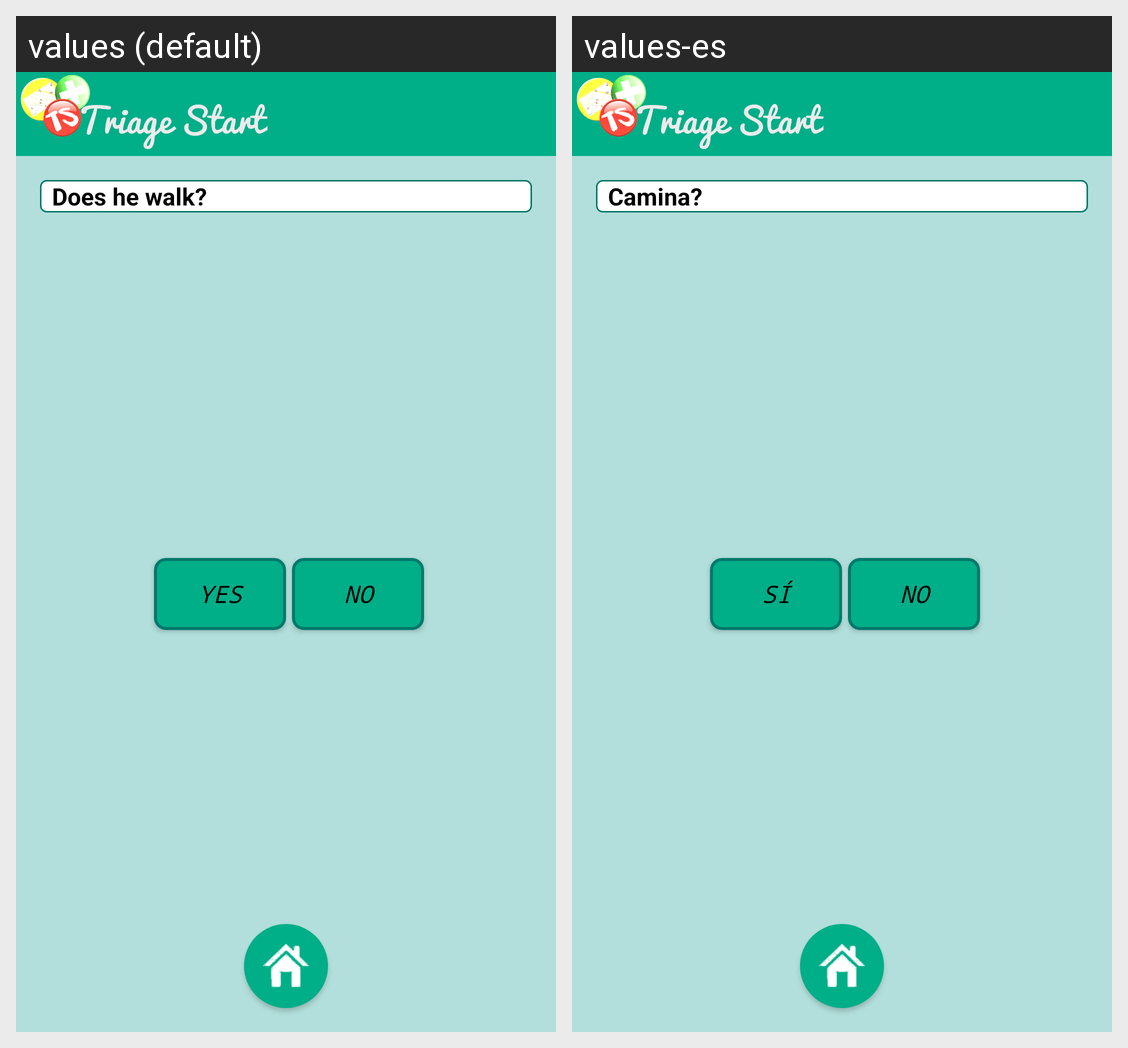

The same Android screen rendered under two of its app's locales, left to right. List the strings drawn on it with the default value and each locale's translation.
Android screen res/layout/activity__step1.xml rendered under 2 locales, left to right: values (default), values-es. Device: Nexus 5 (rendered at 1080×1920; each locale shown at half size, 540×960, under a caption strip naming it); theme AppTheme.
Strings drawn on this screen, with the default value and each locale's value (text and hints the layout hard-codes, and strings that could not be matched under every locale, appear in the picture but are not listed):

txt_FirstQuestion
  values: Does he walk?
  values-es: Camina?

txt_PositiveAnswer
  values: Yes
  values-es: Sí

txt_NegativeAnswer
  values: No
  values-es: No
